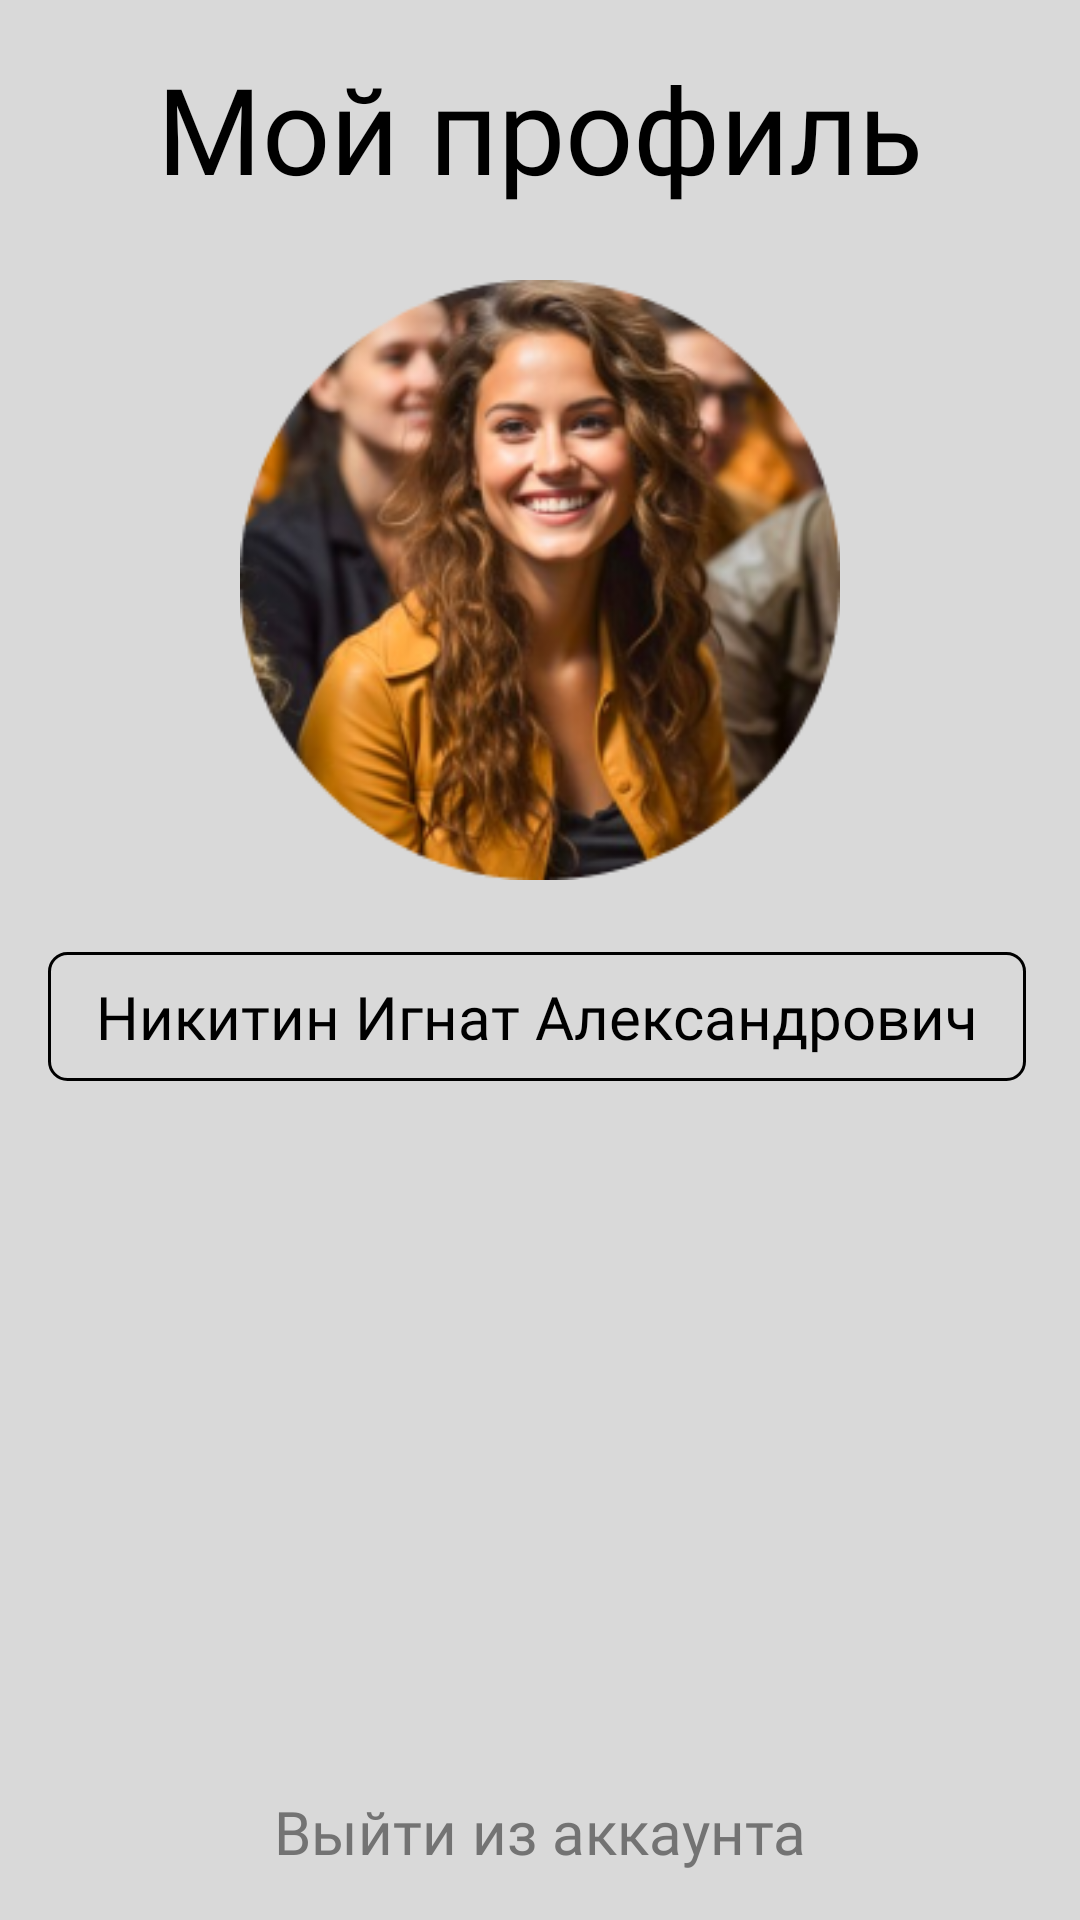

This screen was rendered from an Android layout file. Write that file and the resources it references.
<!-- AndroidManifest.xml: application theme Theme.YourPlace -->
<!-- res/layout/profile_fragment.xml -->
<?xml version="1.0" encoding="utf-8"?>
<androidx.constraintlayout.widget.ConstraintLayout xmlns:android="http://schemas.android.com/apk/res/android"
    xmlns:app="http://schemas.android.com/apk/res-auto"
    android:layout_width="match_parent"
    android:layout_height="match_parent"
    android:background="@color/white_beige"
    android:padding="16dp">

    <TextView
        android:id="@+id/my_profile_title"
        android:layout_width="wrap_content"
        android:layout_height="wrap_content"
        android:fontFamily="@font/cormorant"
        android:text="Мой профиль"
        android:textColor="@color/black"
        android:textSize="40sp"
        app:layout_constraintEnd_toEndOf="parent"
        app:layout_constraintStart_toStartOf="parent"
        app:layout_constraintTop_toTopOf="parent" />

    <ImageView
        android:id="@+id/avatar"
        android:layout_width="200dp"
        android:layout_height="200dp"
        android:layout_marginTop="24dp"
        android:background="@drawable/my_profile"
        android:scaleType="centerCrop"
        app:layout_constraintEnd_toEndOf="parent"
        app:layout_constraintStart_toStartOf="parent"
        app:layout_constraintTop_toBottomOf="@id/my_profile_title" />

    <TextView
        android:id="@+id/fullname"
        android:layout_width="wrap_content"
        android:layout_height="wrap_content"
        android:layout_marginTop="24dp"
        android:background="@drawable/profile_text_background"
        android:ellipsize="end"
        android:fontFamily="@font/montserrat"
        android:maxLines="1"
        android:text="Никитин Игнат Александрович"
        android:textColor="@color/black"
        android:textSize="20sp"
        app:layout_constraintStart_toStartOf="parent"
        app:layout_constraintTop_toBottomOf="@id/avatar" />

    <TextView
        android:id="@+id/exit"
        android:layout_width="wrap_content"
        android:layout_height="wrap_content"
        android:fontFamily="@font/montserrat"
        android:text="Выйти из аккаунта"
        android:textColor="@color/grey_dark"
        android:textSize="20sp"
        app:layout_constraintBottom_toBottomOf="parent"
        app:layout_constraintEnd_toEndOf="parent"
        app:layout_constraintStart_toStartOf="parent" />

</androidx.constraintlayout.widget.ConstraintLayout>
<!-- resources referenced by this layout -->
<resources>
  <color name="black">#FF000000</color>
  <color name="grey_dark">#737373</color>
  <color name="white_beige">#D9D9D9</color>
  <!-- drawable my_profile: png bitmap (drawable, 87363 bytes) -->
  <!-- drawable profile_text_background (drawable) -->
  <?xml version="1.0" encoding="utf-8"?>
  <shape xmlns:android="http://schemas.android.com/apk/res/android">
      <solid android:color="#00000000" />
  
      <stroke
          android:width="1dp"
          android:color="#000000" />
  
      <corners android:radius="6dp" />
  
      <padding
          android:bottom="8dp"
          android:right="16dp"
          android:left="16dp"
          android:top="8dp" />
  </shape>
  <style name="Theme.YourPlace" parent="Base.Theme.YourPlace" />
  <style name="Base.Theme.YourPlace" parent="Theme.Material3.DayNight.NoActionBar">
          <item name="colorPrimaryDark">@color/white_beige</item>
          <item name="colorOnPrimary">@color/black</item>
          
          
      </style>
</resources>
